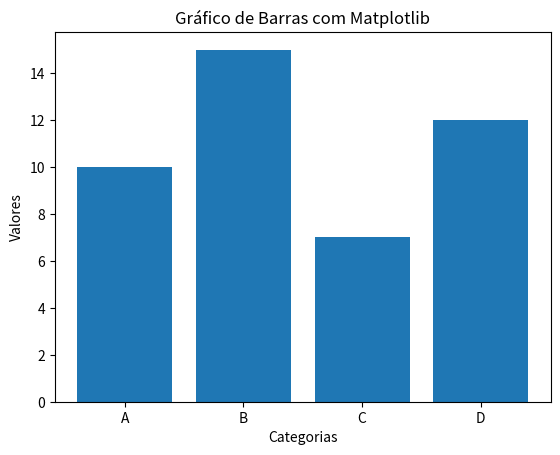

Here is the Python script that generated this plot:
import matplotlib.pyplot as plt

# Dados de exemplo
categorias = ['A', 'B', 'C', 'D']
valores = [10, 15, 7, 12]

# Criação do gráfico de barras
plt.bar(categorias, valores)

# Adicionando rótulos e título
plt.xlabel('Categorias')
plt.ylabel('Valores')
plt.title('Gráfico de Barras com Matplotlib')

# Exibindo o gráfico
plt.show()